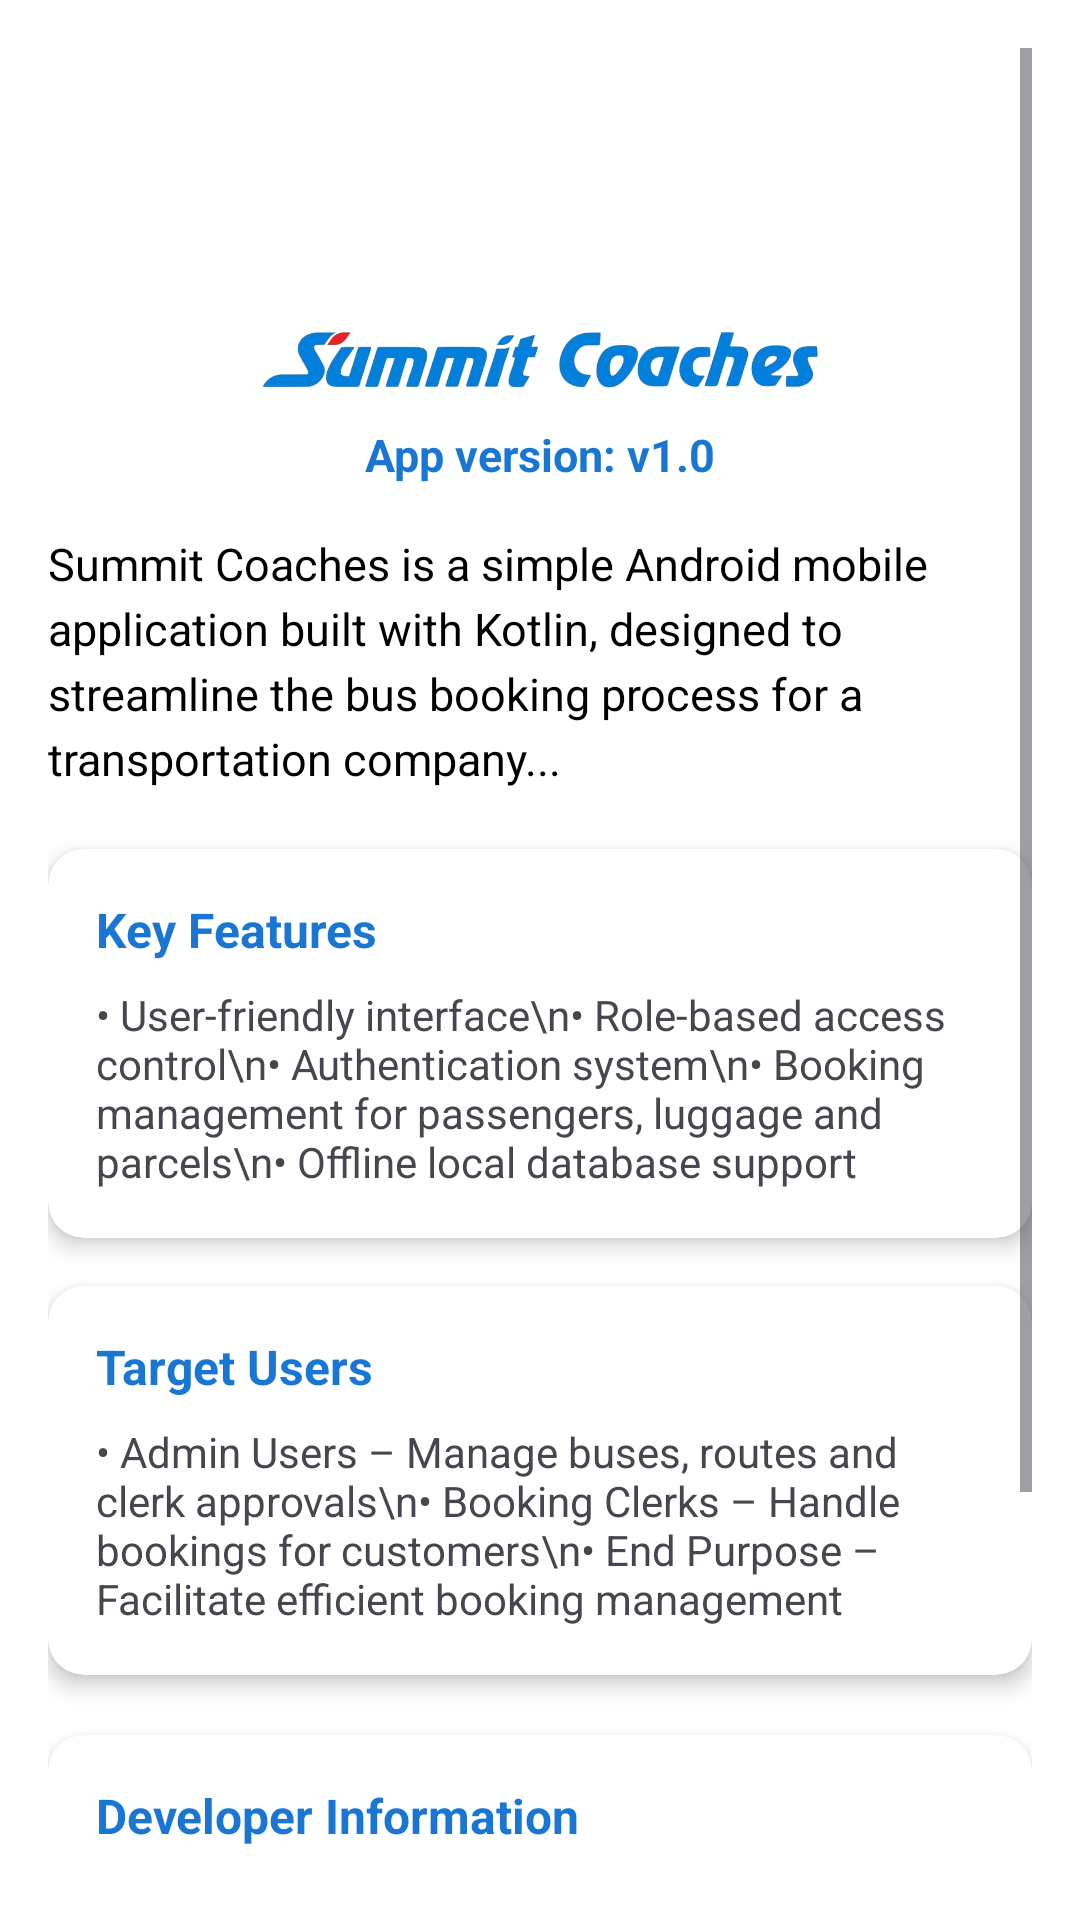

Write the Android layout XML for this screen, with the resource values it uses.
<!-- AndroidManifest.xml: application theme Theme.SummitCoaches -->
<!-- res/layout/activity_about.xml -->
<?xml version="1.0" encoding="utf-8"?>
<ScrollView xmlns:android="http://schemas.android.com/apk/res/android"
    xmlns:app="http://schemas.android.com/apk/res-auto"
    android:layout_width="match_parent"
    android:layout_height="match_parent"
    android:padding="16dp"
    android:background="@android:color/white">

    <LinearLayout
        android:layout_width="match_parent"
        android:layout_height="wrap_content"
        android:orientation="vertical">

        
        <ImageView
            android:id="@+id/imgLogo"
            android:layout_width="200dp"
            android:layout_height="200dp"
            android:layout_gravity="center"
            android:src="@drawable/logo_summit_coaches"
            android:contentDescription="App Logo"
            android:layout_marginTop="5dp" />

        
        <TextView
            android:id="@+id/tvAppVersion"
            android:layout_width="match_parent"
            android:layout_height="wrap_content"
            android:text="App version: v1.0"
            android:textAlignment="center"
            android:textStyle="bold"
            android:textSize="15sp"
            android:textColor="@color/primary"
            android:layout_marginTop="-80dp" />

        
        <TextView
            android:id="@+id/tvAbout"
            android:layout_width="match_parent"
            android:layout_height="wrap_content"
            android:text="Summit Coaches is a simple Android mobile application built with Kotlin, designed to streamline the bus booking process for a transportation company..."
            android:textSize="15sp"
            android:textColor="@android:color/black"
            android:lineSpacingExtra="4dp"
            android:layout_marginTop="16dp" />

        
        <androidx.cardview.widget.CardView
            android:layout_width="match_parent"
            android:layout_height="wrap_content"
            android:layout_marginTop="20dp"
            app:cardCornerRadius="12dp"
            app:cardElevation="4dp"
            android:padding="16dp">

            <LinearLayout
                android:layout_width="match_parent"
                android:layout_height="wrap_content"
                android:orientation="vertical"
                android:padding="16dp">

                <TextView
                    android:layout_width="wrap_content"
                    android:layout_height="wrap_content"
                    android:text="Key Features"
                    android:textStyle="bold"
                    android:textSize="16sp"
                    android:textColor="@color/primary" />

                <TextView
                    android:layout_width="wrap_content"
                    android:layout_height="wrap_content"
                    android:text="• User-friendly interface\n• Role-based access control\n• Authentication system\n• Booking management for passengers, luggage and parcels\n• Offline local database support"
                    android:layout_marginTop="8dp"
                    android:textSize="14sp" />
            </LinearLayout>
        </androidx.cardview.widget.CardView>

        
        <androidx.cardview.widget.CardView
            android:layout_width="match_parent"
            android:layout_height="wrap_content"
            android:layout_marginTop="16dp"
            app:cardCornerRadius="12dp"
            app:cardElevation="4dp"
            android:padding="16dp">

            <LinearLayout
                android:layout_width="match_parent"
                android:layout_height="wrap_content"
                android:orientation="vertical"
                android:padding="16dp">

                <TextView
                    android:layout_width="wrap_content"
                    android:layout_height="wrap_content"
                    android:text="Target Users"
                    android:textStyle="bold"
                    android:textSize="16sp"
                    android:textColor="@color/primary" />

                <TextView
                    android:layout_width="wrap_content"
                    android:layout_height="wrap_content"
                    android:text="• Admin Users – Manage buses, routes and clerk approvals\n• Booking Clerks – Handle bookings for customers\n• End Purpose – Facilitate efficient booking management"
                    android:layout_marginTop="8dp"
                    android:textSize="14sp" />
            </LinearLayout>
        </androidx.cardview.widget.CardView>

        
        <androidx.cardview.widget.CardView
            android:layout_width="match_parent"
            android:layout_height="wrap_content"
            android:layout_marginTop="20dp"
            app:cardCornerRadius="12dp"
            app:cardElevation="4dp"
            android:padding="16dp">

            <LinearLayout
                android:layout_width="match_parent"
                android:layout_height="wrap_content"
                android:orientation="vertical"
                android:padding="16dp">

                <TextView
                    android:layout_width="wrap_content"
                    android:layout_height="wrap_content"
                    android:text="Developer Information"
                    android:textStyle="bold"
                    android:textSize="16sp"
                    android:textColor="@color/primary" />

                <TextView
                    android:layout_width="wrap_content"
                    android:layout_height="wrap_content"
                    android:text="Name: Nabatanzi Gorret\nEmail: nabatanzigorret143@gmail.com\nPhone: 0751547654"
                    android:layout_marginTop="8dp"
                    android:textSize="14sp" />
            </LinearLayout>
        </androidx.cardview.widget.CardView>

        
        <TextView
            android:layout_width="match_parent"
            android:layout_height="wrap_content"
            android:text="© 2025 Summit Coaches. All rights reserved."
            android:textAlignment="center"
            android:textSize="13sp"
            android:textColor="@android:color/darker_gray"
            android:layout_marginTop="24dp"
            android:layout_marginBottom="16dp" />
    </LinearLayout>
</ScrollView>
<!-- resources referenced by this layout -->
<resources>
  <color name="primary">#1976D2</color>
  <!-- drawable logo_summit_coaches: png bitmap (drawable, 134493 bytes) -->
  <style name="Theme.SummitCoaches" parent="Theme.Material3.Light">
          <item name="colorPrimary">@color/primary</item>
          <item name="colorPrimaryDark">@color/primary_dark</item>
          <item name="colorAccent">@color/accent</item>
          <item name="android:statusBarColor">@color/primary_dark</item>
          <item name="android:navigationBarColor">@color/primary_dark</item>
      </style>
  <color name="primary_dark">#0D47A1</color>
  <color name="accent">#FF5722</color>
</resources>
